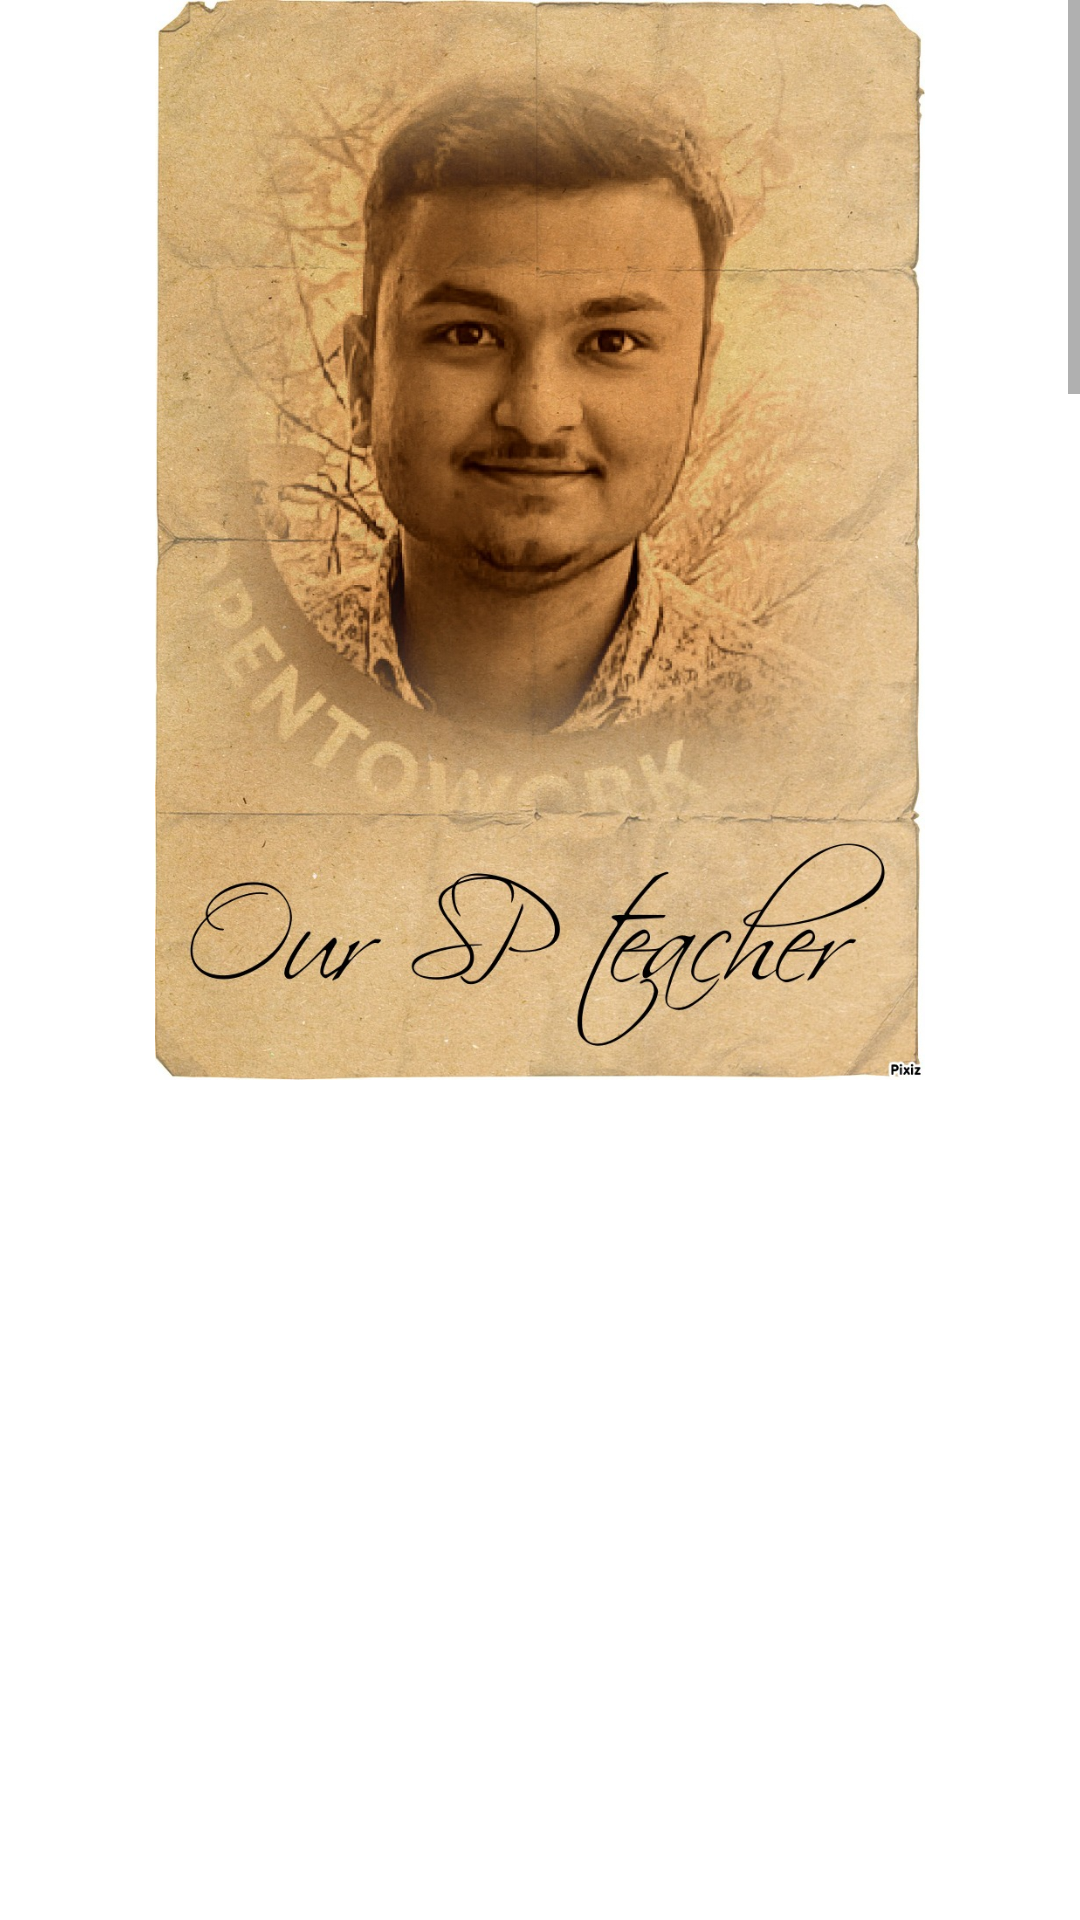

Here is an Android app screen rendered from its layout file. Give the layout XML and the strings, colors and styles it references.
<!-- AndroidManifest.xml: application theme Theme.Paperrrr -->
<!-- res/layout/activity_amit.xml -->
<?xml version="1.0" encoding="utf-8"?>
<RelativeLayout
    xmlns:android="http://schemas.android.com/apk/res/android"
    xmlns:app="http://schemas.android.com/apk/res-auto"
    xmlns:tools="http://schemas.android.com/tools"
    android:layout_width="match_parent"
    android:layout_height="match_parent"
    android:background="@drawable/img1">

    <androidx.constraintlayout.widget.ConstraintLayout
        android:layout_width="match_parent"
        android:layout_height="match_parent"
        tools:context=".Amit">



        <ScrollView
            android:layout_width="match_parent"
            android:layout_height="match_parent">

            <LinearLayout
                android:layout_width="wrap_content"
                android:layout_height="match_parent"
                android:orientation="vertical">

                <ImageView
                    android:id="@+id/imageView"
                    android:layout_width="match_parent"
                    android:layout_height="360dp"
                    app:layout_constraintEnd_toEndOf="parent"
                    app:layout_constraintStart_toStartOf="parent"
                    app:layout_constraintTop_toTopOf="parent"
                    app:srcCompat="@drawable/img2_amit" />

                <ImageView
                    android:id="@+id/imageView5"
                    android:layout_width="match_parent"
                    android:layout_height="360dp"
                    app:srcCompat="@drawable/amit_img5" />

                <ImageView
                    android:id="@+id/imageView6"
                    android:layout_width="match_parent"
                    android:layout_height="360dp"
                    android:layout_weight="1"
                    app:srcCompat="@drawable/amit_img16" />

                <ImageView
                    android:id="@+id/imageView7"
                    android:layout_width="match_parent"
                    android:layout_height="360dp"
                    android:layout_weight="1"
                    app:srcCompat="@drawable/amit_img17" />

                <ImageView
                    android:id="@+id/imageView8"
                    android:layout_width="match_parent"
                    android:layout_height="360dp"
                    android:layout_weight="1"
                    app:srcCompat="@drawable/amit_img18" />

                <ImageView
                    android:id="@+id/imageView9"
                    android:layout_width="match_parent"
                    android:layout_height="360dp"
                    android:layout_weight="1"
                    app:srcCompat="@drawable/amit_img24" />
                <ImageView
                    android:id="@+id/imageView9"
                    android:layout_width="match_parent"
                    android:layout_height="360dp"
                    android:layout_weight="1"
                    app:srcCompat="@drawable/anoop_img25" />
                <ImageView
                    android:id="@+id/imageView11"
                    android:layout_width="match_parent"
                    android:layout_height="600dp"
                    android:layout_weight="1"
                    app:srcCompat="@drawable/kavita_img30" />


            </LinearLayout>
        </ScrollView>

    </androidx.constraintlayout.widget.ConstraintLayout>
</RelativeLayout>
<!-- resources referenced by this layout -->
<resources>
  <!-- drawable amit_img16: jpg bitmap (drawable, 123494 bytes) -->
  <!-- drawable amit_img17: jpg bitmap (drawable, 107256 bytes) -->
  <!-- drawable amit_img18: jpg bitmap (drawable, 72602 bytes) -->
  <!-- drawable amit_img24: jpg bitmap (drawable, 75946 bytes) -->
  <!-- drawable anoop_img25: jpg bitmap (drawable, 38003 bytes) -->
  <!-- drawable img2_amit: jpg bitmap (drawable, 355809 bytes) -->
  <!-- drawable kavita_img30: jpg bitmap (drawable, 138235 bytes) -->
  <style name="Theme.Paperrrr" parent="Theme.MaterialComponents.DayNight.DarkActionBar">
          
          <item name="colorPrimary">@color/purple_500</item>
          <item name="colorPrimaryVariant">@color/purple_700</item>
          <item name="colorOnPrimary">@color/white</item>
          
          <item name="colorSecondary">@color/teal_200</item>
          <item name="colorSecondaryVariant">@color/teal_700</item>
          <item name="colorOnSecondary">@color/black</item>
          
          <item name="android:statusBarColor" tools:targetApi="21">?attr/colorPrimaryVariant</item>
          
      </style>
  <!-- not gathered from this repository: default colours our renderer supplied (Android Studio template values) -->
  <color name="purple_500">#FF6200EE</color>
  <color name="purple_700">#FF3700B3</color>
  <color name="teal_200">#FF03DAC5</color>
  <color name="teal_700">#FF018786</color>
  <color name="black">#FF000000</color>
  <color name="white">#FFFFFFFF</color>
</resources>
